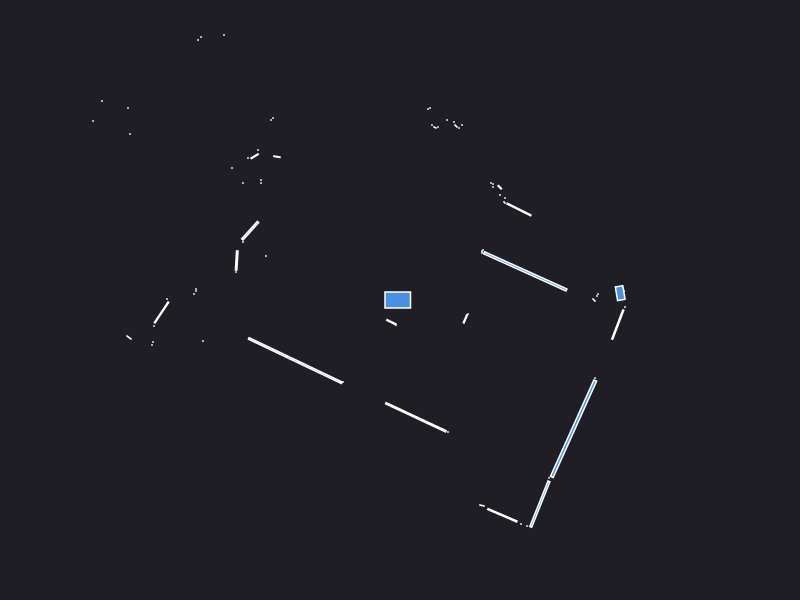

The data file committed next to this chart (first rows):
0.000000	0.000000	0.049500
2.24	0.09	0.000441
2.202	0.06865	0.01978
1.97	0.04	0.000441
1.98	0.06	0.000441
1.253	0.2863	0.3517
0.82	0.48	0.000840
0.83	0.5	0.000441
1.19	0.905	0.03796
1.05	0.97	0.000441
1.04	0.98	0.000441
1.05	1.02	0.000441
1	1.05	0.000441
0.9975	1.127	0.003025
0.93	1.13	0.000441
0.93	1.16	0.000441
0.91	1.17	0.000441
2.3	3.44	0.000441
2.67	4.46	0.000441
3.18	5.62	0.000441
3.11	5.66	0.000441
3.03	5.69	0.000441
2.96	5.72	0.000441
2.89	5.76	0.000441
2.81	5.78	0.000441
2.53	5.92	0.000441
1.32	3.31	0.000441
1.28	3.33	0.000441
0.62	1.75	0.000441
0.59	1.72	0.000441
0.56	1.74	0.001657
0.54	1.78	0.000441
0.47	1.8	0.000441
0.38	1.73	0.000441
0.35	1.725	0.001250
0.32	1.75	0.000441
0.3	1.92	0.000441
0.28	1.91	0.000441
0.2787	3.393	0.0414
0.11	3.49	0.000441
0.02541	3.531	0.006855
-0.06	3.58	0.000441
-0.11	3.61	0.000441
-0.15	3.64	0.000441
-0.2	3.68	0.000441
-0.25	3.73	0.000441
-0.52	5.67	0.000441
-0.58	5.56	0.000441
-0.63	5.45	0.000441
-0.69	5.35	0.000441
-0.74	5.26	0.000441
-0.8	5.2	0.000441
-0.83	4.32	0.000441
-0.88	4.28	0.000441
-1.05	4.55	0.000441
-1.21	4.49	0.000441
-1.28	4.53	0.000441
-1.35	4.56	0.000441
-1.43	4.59	0.000441
-1.48	4.39	0.000441
-1.21	3.31	0.000441
... 65 more rows
